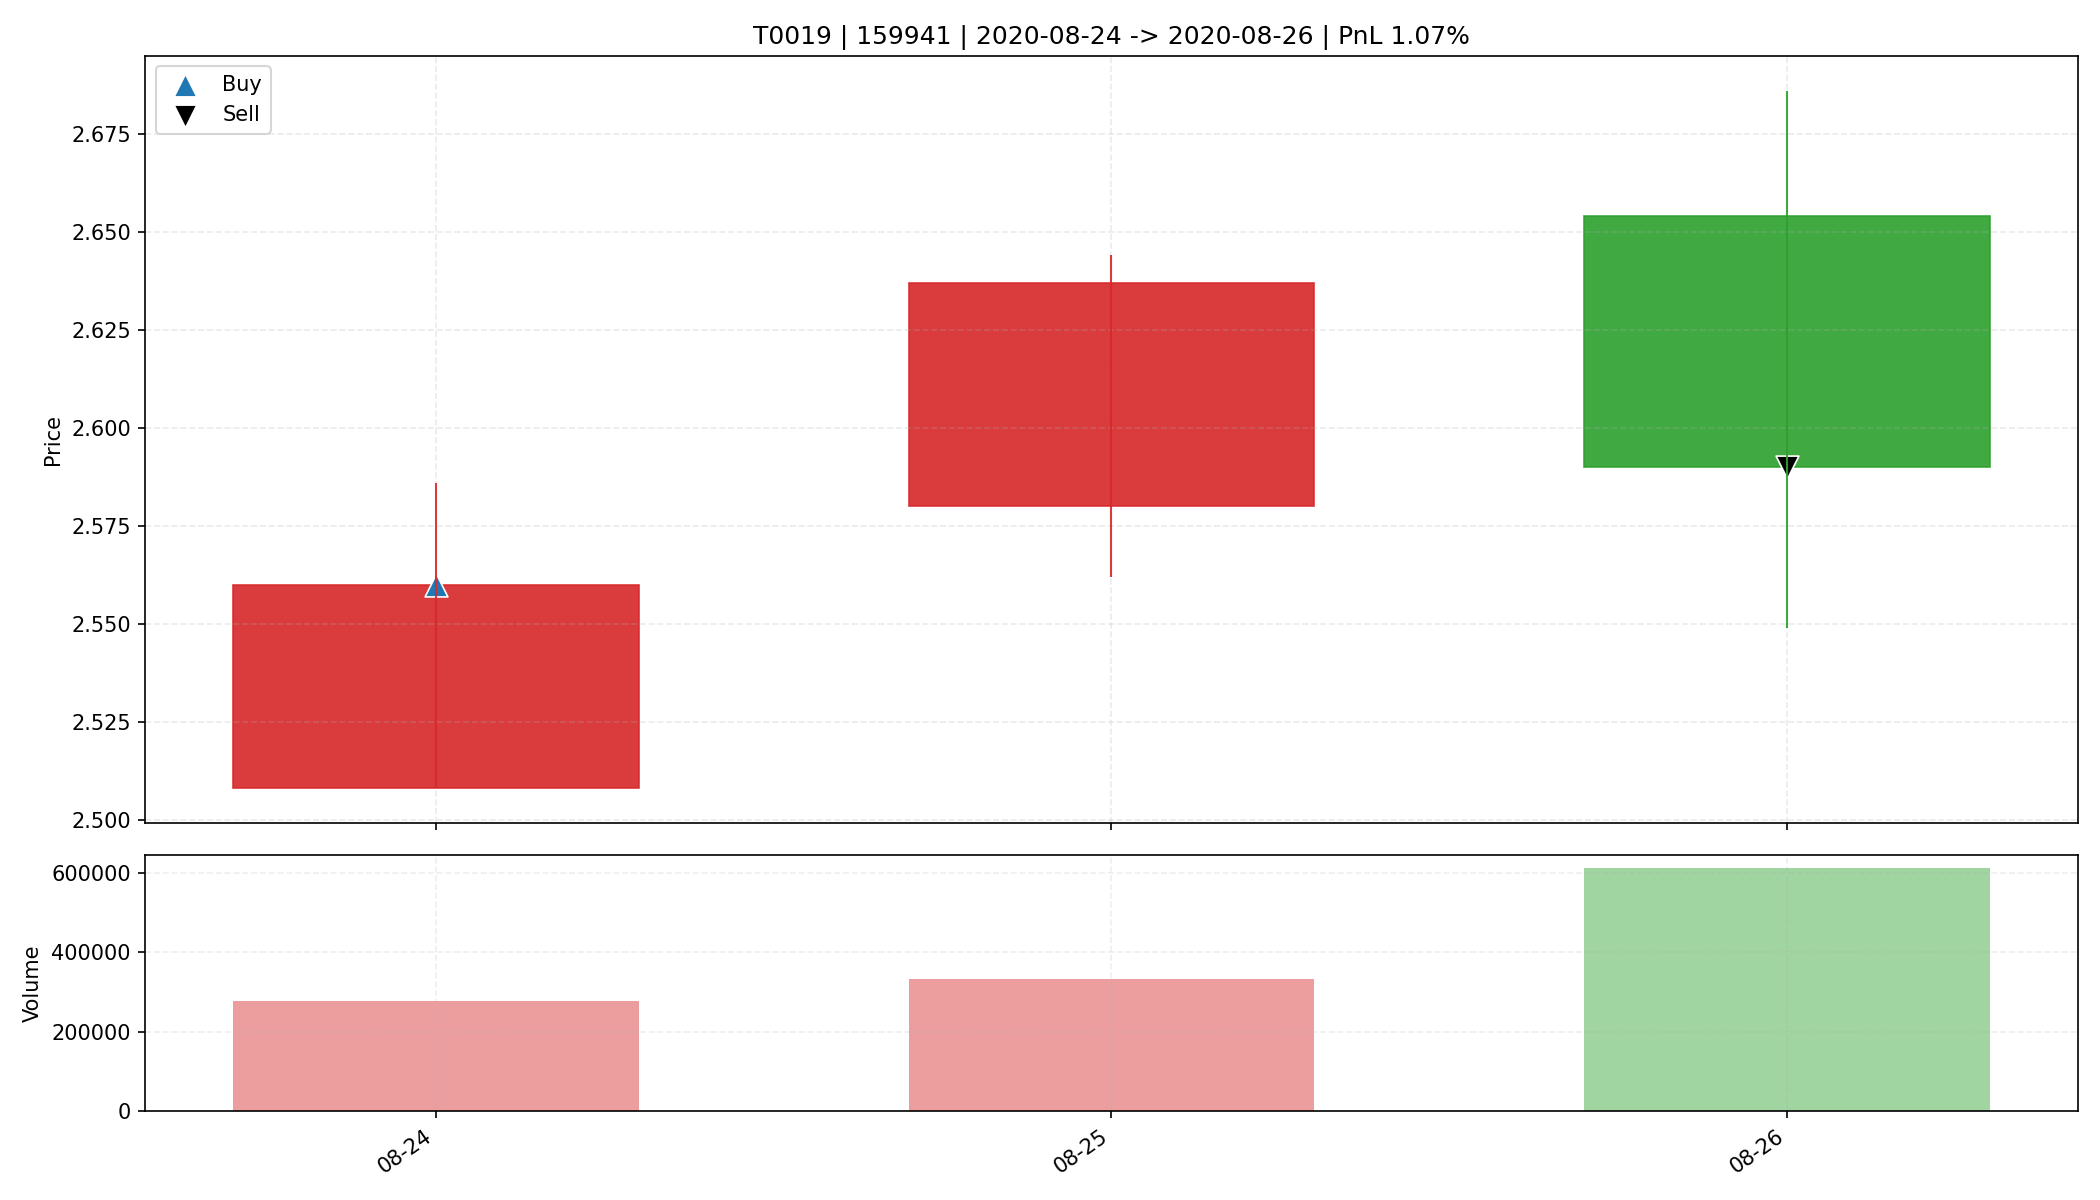

The table this chart was drawn from, first rows:
date, open, high, low, close, amount, volume, trade_id, code, buy_date, sell_date, buy_price, sell_price, matched_shares, buy_reason, sell_reason, sell_profit_pct, sell_hold_days, is_buy_day, is_sell_day, holding_day_index
2020-08-24, 2.508, 2.586, 2.508, 2.56, 70567048, 276930, T0019, 159941, 2020-08-24, 2020-08-26, 2.56, 2.59, 6400, 前10日振幅6.2%, 阳线涨幅2.1%, 突破均线, 温和放量1.6倍, MA…, 主动止盈半仓-放量滞涨(涨幅-2.41%<1.00%, 量比前5日均量2.74>…, 1.071, 2.0, True, False, 0
2020-08-25, 2.58, 2.644, 2.562, 2.637, 87356248, 333445, T0019, 159941, 2020-08-24, 2020-08-26, 2.56, 2.59, 6400, 前10日振幅6.2%, 阳线涨幅2.1%, 突破均线, 温和放量1.6倍, MA…, 主动止盈半仓-放量滞涨(涨幅-2.41%<1.00%, 量比前5日均量2.74>…, 1.071, 2.0, False, False, 1
2020-08-26, 2.654, 2.686, 2.549, 2.59, 158775712, 613566, T0019, 159941, 2020-08-24, 2020-08-26, 2.56, 2.59, 6400, 前10日振幅6.2%, 阳线涨幅2.1%, 突破均线, 温和放量1.6倍, MA…, 主动止盈半仓-放量滞涨(涨幅-2.41%<1.00%, 量比前5日均量2.74>…, 1.071, 2.0, False, True, 2
